Image classification data set "初赛数据集包含训练集和测试集输入" (LDT-von/ihc-virtual-stain on GitHub). Class labels (3): DAPI, HLA-DR, Vimentin.

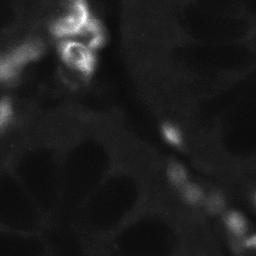
Label: HLA-DR

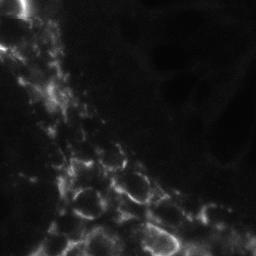
Label: Vimentin

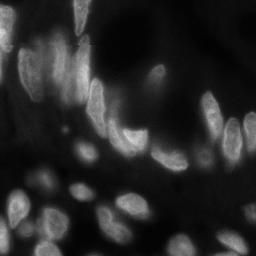
Label: DAPI

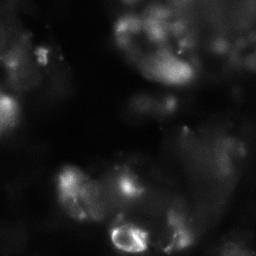
Label: Vimentin

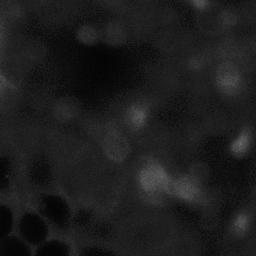
Label: HLA-DR

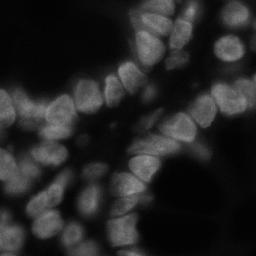
Label: DAPI
